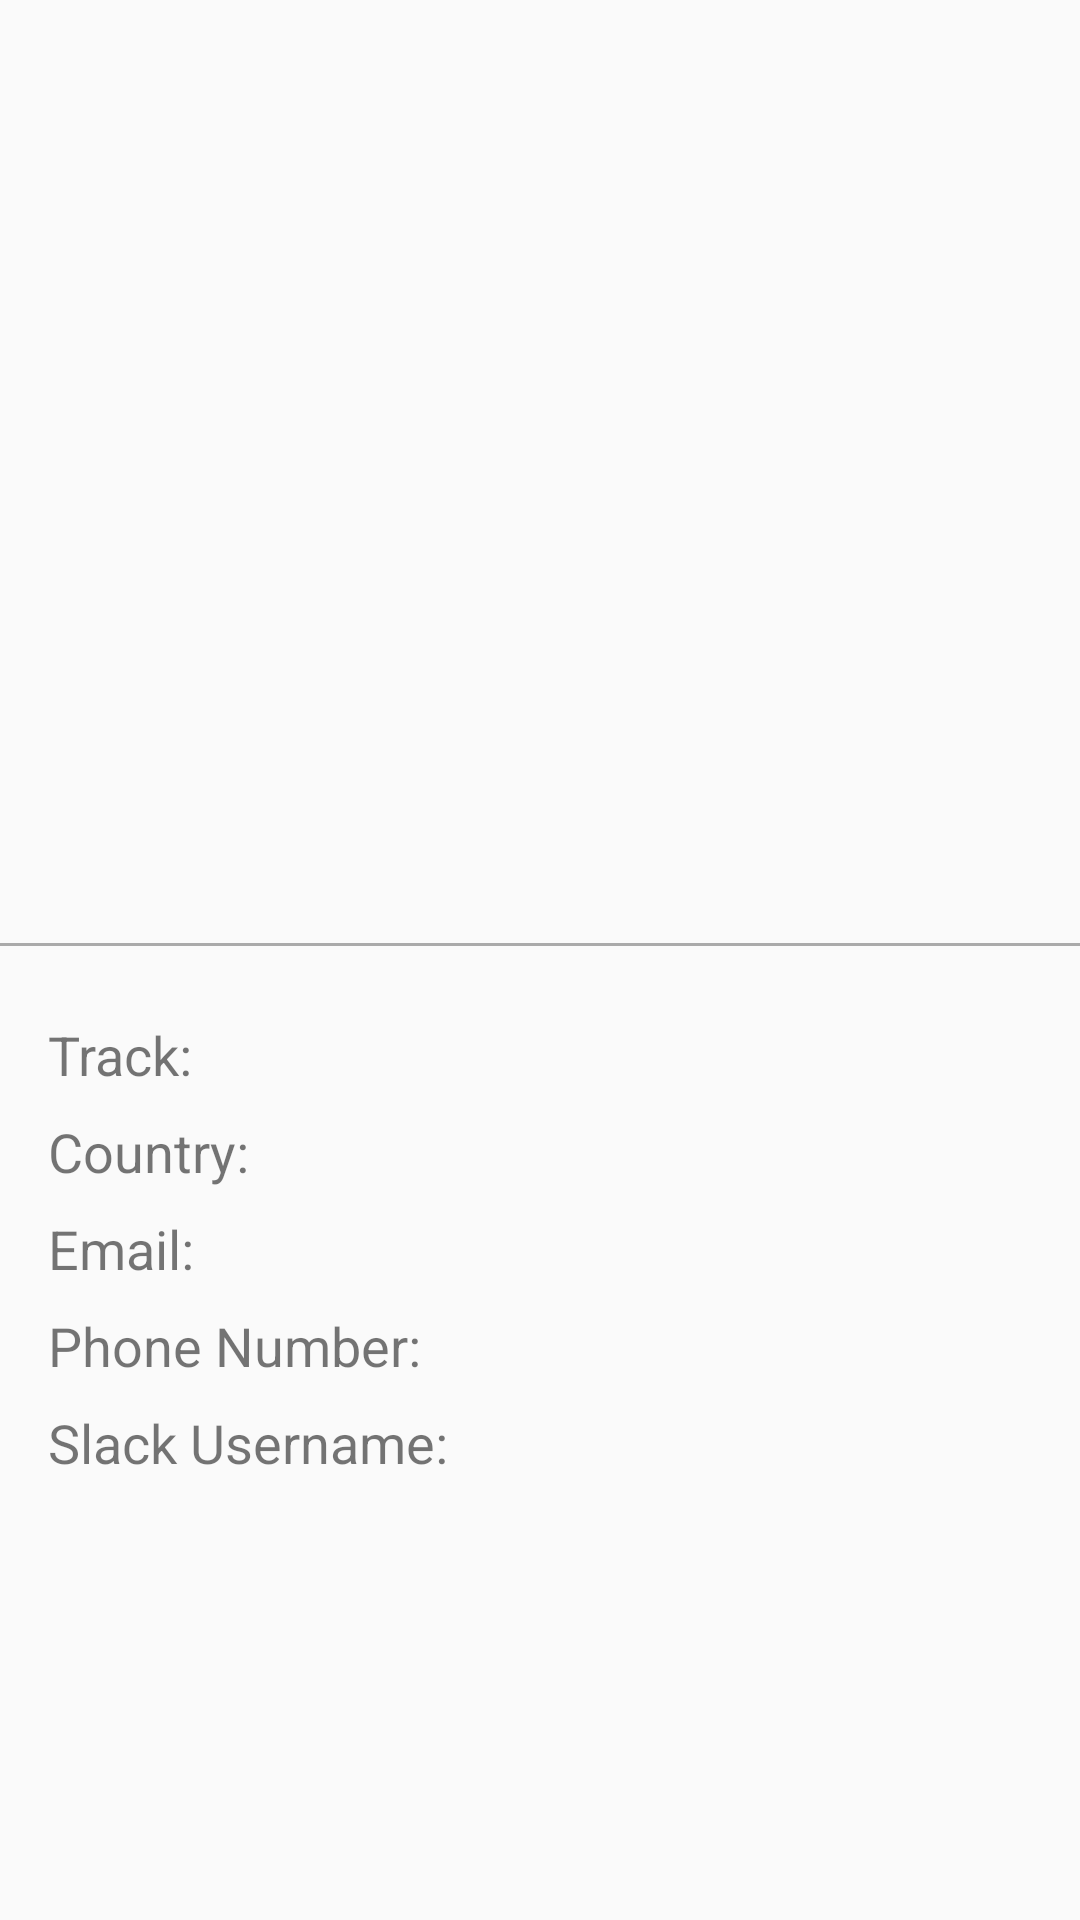

Here is an Android app screen rendered from its layout file. Give the layout XML and the strings, colors and styles it references.
<!-- AndroidManifest.xml: application theme AppTheme -->
<!-- res/layout/activity_profile.xml -->
<?xml version="1.0" encoding="utf-8"?>
<android.support.constraint.ConstraintLayout xmlns:android="http://schemas.android.com/apk/res/android"
    xmlns:app="http://schemas.android.com/apk/res-auto"
    xmlns:tools="http://schemas.android.com/tools"
    android:layout_width="match_parent"
    android:layout_height="match_parent"
    tools:context=".ProfileActivity">

    <ImageView
        android:id="@+id/userPicture"
        android:layout_width="235dp"
        android:layout_height="226dp"
        android:layout_marginTop="24dp"
        android:contentDescription="@string/contentDescription_userProfilePicture"
        app:layout_constraintEnd_toEndOf="parent"
        app:layout_constraintStart_toStartOf="parent"
        app:layout_constraintTop_toTopOf="parent"
        tools:src="@drawable/jeremiah_polo_profile_picture" />

    <TextView
        android:id="@+id/userName"
        android:layout_width="wrap_content"
        android:layout_height="wrap_content"
        android:layout_marginTop="16dp"
        android:textSize="@dimen/text_profile_name_textSize"
        app:layout_constraintEnd_toEndOf="parent"
        app:layout_constraintStart_toStartOf="parent"
        app:layout_constraintTop_toBottomOf="@+id/userPicture"
        tools:text="John Doe" />

    <View
        android:id="@+id/divider"
        android:layout_width="384dp"
        android:layout_height="1dp"
        android:layout_marginTop="8dp"
        android:background="@color/colorDivider"
        app:layout_constraintEnd_toEndOf="parent"
        app:layout_constraintStart_toStartOf="parent"
        app:layout_constraintTop_toBottomOf="@+id/userName" />

    <TextView
        android:id="@+id/textView_track_label"
        android:layout_width="wrap_content"
        android:layout_height="wrap_content"
        android:layout_marginStart="16dp"
        android:layout_marginTop="24dp"
        android:text="@string/label_track"
        android:textSize="@dimen/text_profile_textSize"
        app:layout_constraintStart_toStartOf="parent"
        app:layout_constraintTop_toBottomOf="@+id/divider" />

    <TextView
        android:id="@+id/textView_track"
        android:layout_width="wrap_content"
        android:layout_height="wrap_content"
        android:layout_marginStart="16dp"
        android:textSize="@dimen/text_profile_textSize"
        app:layout_constraintBottom_toBottomOf="@+id/textView_track_label"
        app:layout_constraintStart_toEndOf="@+id/textView_track_label"
        tools:text="Android" />

    <TextView
        android:id="@+id/textView_country_label"
        android:layout_width="wrap_content"
        android:layout_height="wrap_content"
        android:layout_marginStart="16dp"
        android:layout_marginTop="8dp"
        android:text="@string/label_country"
        android:textSize="@dimen/text_profile_textSize"
        app:layout_constraintStart_toStartOf="parent"
        app:layout_constraintTop_toBottomOf="@+id/textView_track_label" />

    <TextView
        android:id="@+id/textView_country"
        android:layout_width="wrap_content"
        android:layout_height="wrap_content"
        android:layout_marginStart="16dp"
        android:textSize="@dimen/text_profile_textSize"
        app:layout_constraintBottom_toBottomOf="@+id/textView_country_label"
        app:layout_constraintStart_toEndOf="@+id/textView_country_label"
        tools:text="Kenya" />

    <TextView
        android:id="@+id/textView_email_label"
        android:layout_width="wrap_content"
        android:layout_height="wrap_content"
        android:layout_marginStart="16dp"
        android:layout_marginTop="8dp"
        android:text="@string/label_email"
        android:textSize="@dimen/text_profile_textSize"
        app:layout_constraintStart_toStartOf="parent"
        app:layout_constraintTop_toBottomOf="@+id/textView_country_label" />

    <TextView
        android:id="@+id/textView_email"
        android:layout_width="wrap_content"
        android:layout_height="wrap_content"
        android:layout_marginStart="16dp"
        android:textSize="@dimen/text_profile_textSize"
        app:layout_constraintBottom_toBottomOf="@+id/textView_email_label"
        app:layout_constraintStart_toEndOf="@+id/textView_email_label"
        tools:text="polojerry4@gmail.com" />

    <TextView
        android:id="@+id/textView_phone_number_label"
        android:layout_width="wrap_content"
        android:layout_height="wrap_content"
        android:layout_marginStart="16dp"
        android:layout_marginTop="8dp"
        android:text="@string/label_phone_number"
        android:textSize="@dimen/text_profile_textSize"
        app:layout_constraintStart_toStartOf="parent"
        app:layout_constraintTop_toBottomOf="@+id/textView_email_label" />

    <TextView
        android:id="@+id/textView_phone_number"
        android:layout_width="wrap_content"
        android:layout_height="wrap_content"
        android:layout_marginStart="16dp"
        android:textSize="@dimen/text_profile_textSize"
        app:layout_constraintBottom_toBottomOf="@+id/textView_phone_number_label"
        app:layout_constraintStart_toEndOf="@+id/textView_phone_number_label"
        tools:text="254790689212" />

    <TextView
        android:id="@+id/textView_slack_username_label"
        android:layout_width="wrap_content"
        android:layout_height="wrap_content"
        android:layout_marginStart="16dp"
        android:layout_marginTop="8dp"
        android:text="@string/label_slack_username"
        android:textSize="@dimen/text_profile_textSize"
        app:layout_constraintStart_toStartOf="parent"
        app:layout_constraintTop_toBottomOf="@+id/textView_phone_number_label" />

    <TextView
        android:id="@+id/textView_slack_username"
        android:layout_width="wrap_content"
        android:layout_height="wrap_content"
        android:layout_marginStart="16dp"
        android:textSize="@dimen/text_profile_textSize"
        app:layout_constraintBottom_toBottomOf="@+id/textView_slack_username_label"
        app:layout_constraintStart_toEndOf="@+id/textView_slack_username_label"
        tools:text="jeremiah_polo" />


</android.support.constraint.ConstraintLayout>
<!-- resources referenced by this layout -->
<resources>
  <color name="colorDivider">@android:color/darker_gray</color>
  <dimen name="text_profile_name_textSize">30sp</dimen>
  <dimen name="text_profile_textSize">18sp</dimen>
  <!-- drawable jeremiah_polo_profile_picture: png bitmap (drawable, 126168 bytes) -->
  <string name="contentDescription_userProfilePicture">User Profile Picture</string>
  <string name="label_country">Country:</string>
  <string name="label_email">Email:</string>
  <string name="label_phone_number">Phone Number:</string>
  <string name="label_slack_username">Slack Username:</string>
  <string name="label_track">Track:</string>
  <style name="AppTheme" parent="Base.Theme.AppCompat.Light.DarkActionBar">
          
          <item name="colorPrimary">@color/colorPrimary</item>
          <item name="colorPrimaryDark">@color/colorPrimaryDark</item>
          <item name="colorAccent">@color/colorAccent</item>
      </style>
  <color name="colorPrimary">#3359DF</color>
  <color name="colorPrimaryDark">#303F9F</color>
  <color name="colorAccent">#FFAF30</color>
</resources>
